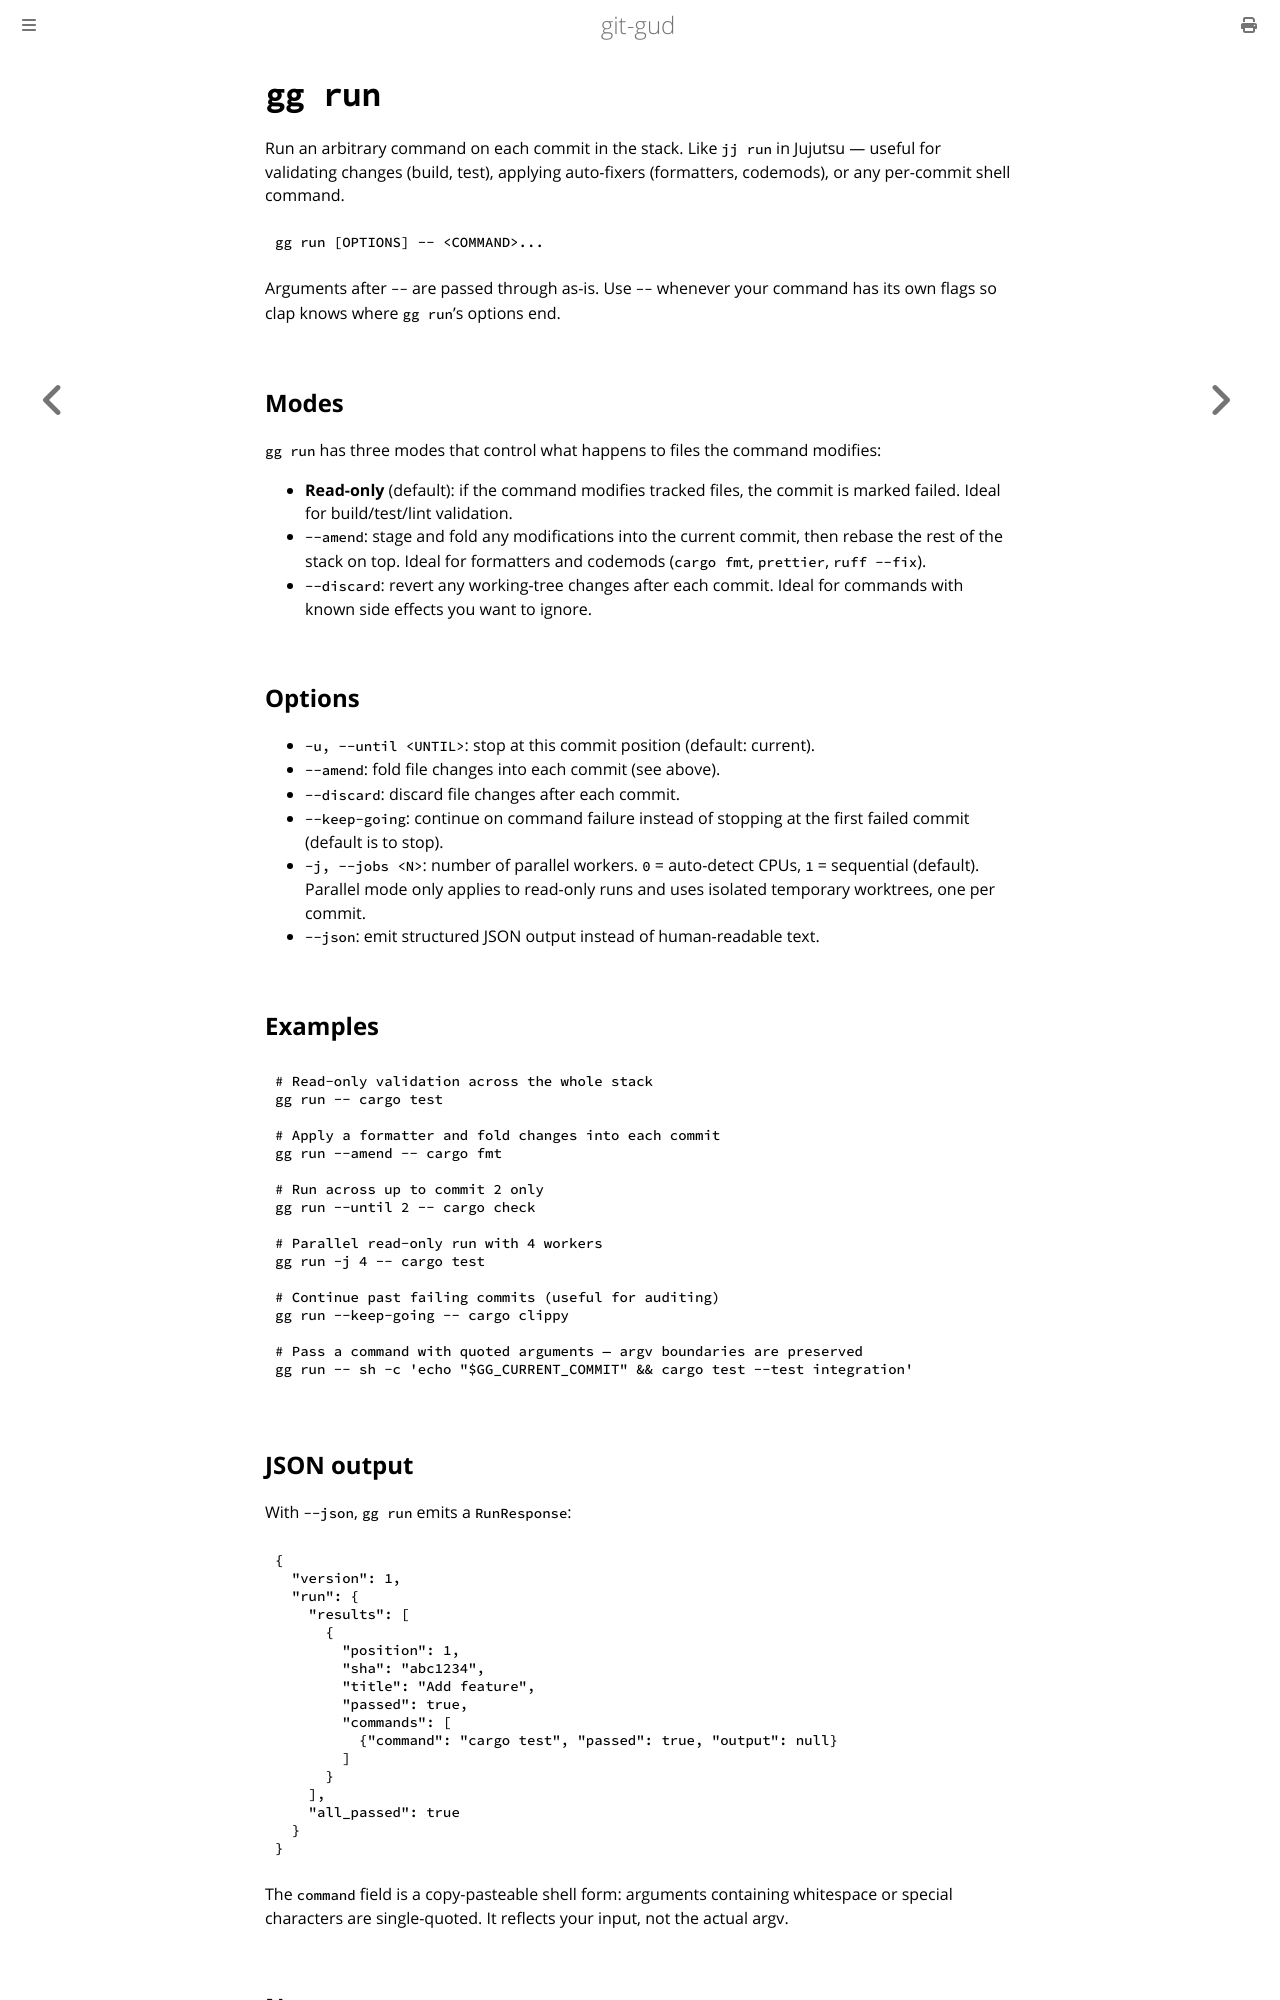

repository: mrmans0n/git-gud · page: pr-preview/pr-529/commands/run.html · generator: mdbook

# `gg run`

Run an arbitrary command on each commit in the stack. Like `jj run` in Jujutsu — useful for validating changes (build, test), applying auto-fixers (formatters, codemods), or any per-commit shell command.

```bash
gg run [OPTIONS] -- <COMMAND>...
```

Arguments after `--` are passed through as-is. Use `--` whenever your command has its own flags so clap knows where `gg run`'s options end.

## Modes

`gg run` has three modes that control what happens to files the command modifies:

- **Read-only** (default): if the command modifies tracked files, the commit is marked failed. Ideal for build/test/lint validation.
- `--amend`: stage and fold any modifications into the current commit, then rebase the rest of the stack on top. Ideal for formatters and codemods (`cargo fmt`, `prettier`, `ruff --fix`).
- `--discard`: revert any working-tree changes after each commit. Ideal for commands with known side effects you want to ignore.

## Options

- `-u, --until <UNTIL>`: stop at this commit position (default: current).
- `--amend`: fold file changes into each commit (see above).
- `--discard`: discard file changes after each commit.
- `--keep-going`: continue on command failure instead of stopping at the first failed commit (default is to stop).
- `-j, --jobs <N>`: number of parallel workers. `0` = auto-detect CPUs, `1` = sequential (default). Parallel mode only applies to read-only runs and uses isolated temporary worktrees, one per commit.
- `--json`: emit structured JSON output instead of human-readable text.

## Examples

```bash
# Read-only validation across the whole stack
gg run -- cargo test

# Apply a formatter and fold changes into each commit
gg run --amend -- cargo fmt

# Run across up to commit 2 only
gg run --until 2 -- cargo check

# Parallel read-only run with 4 workers
gg run -j 4 -- cargo test

# Continue past failing commits (useful for auditing)
gg run --keep-going -- cargo clippy

# Pass a command with quoted arguments — argv boundaries are preserved
gg run -- sh -c 'echo "$GG_CURRENT_COMMIT" && cargo test --test integration'
```

## JSON output

With `--json`, `gg run` emits a `RunResponse`:

```json
{
  "version": 1,
  "run": {
    "results": [
      {
        "position": 1,
        "sha": "abc1234",
        "title": "Add feature",
        "passed": true,
        "commands": [
          {"command": "cargo test", "passed": true, "output": null}
        ]
      }
    ],
    "all_passed": true
  }
}
```

The `command` field is a copy-pasteable shell form: arguments containing whitespace or special characters are single-quoted. It reflects your input, not the actual argv.
